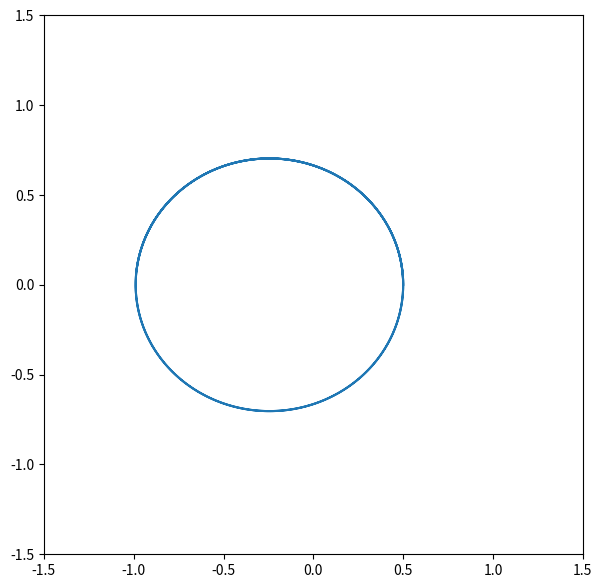

Source code (Python):
#!/usr/bin/env python3

import math
import matplotlib.pyplot as plt

zeroes = [0.5,0,0,1.63] #initial x velocity; initial y velocity, initial x accel, initial y accel

e = 0.001

steps = 10000

x, y  =  [0.0]*steps, [0.0]*steps
vx, vy = [0.0]*steps, [0.0]*steps
ax, ay = [0.0]*steps, [0.0]*steps


def getOrbitPositions():

    def getRadius(x,y,i):
        return math.sqrt(math.pow(x[i],2) + math.pow(y[i],2))

    def getAccel(pos,r3,i):
        return -pos[i]/r3

    def getPos(xy,vxy,i):
        return xy[i - 1] + e*vxy[i-1]

    def getVel(vxy,axy,i):
        return vxy[i - 1] + e * axy[i]

    x[0] = zeroes[0]
    y[0] = zeroes[1]

    r3 = math.pow(getRadius(x,y,0), 3)

    ax[0] = getAccel(x,r3,0)
    ay[0] = getAccel(y,r3,0)

    vx[0] = zeroes[2] + (e/2.0)*ax[0]
    vy[0] = zeroes[3] + (e/2.0)*ay[0]

    for i in range(1, steps):

        x[i] = getPos(x,vx,i)
        y[i] = getPos(y,vy,i)

        r3 = math.pow(getRadius(x,y,i),3)

        ax[i] = getAccel(x,r3,i)
        ay[i] = getAccel(y,r3,i)

        vx[i] = getVel(vx,ax,i)
        vy[i] = getVel(vy,ay,i)

    return x, y

table = getOrbitPositions()

plt.figure(figsize=(7,7))

plt.plot(table[0], table[1]) # ASPECT RATIO 

ax = plt.gca()
ax.set_aspect(1)

plt.xlim(-1.5, 1.5)
plt.ylim(-1.5,1.5)
plt.show()
